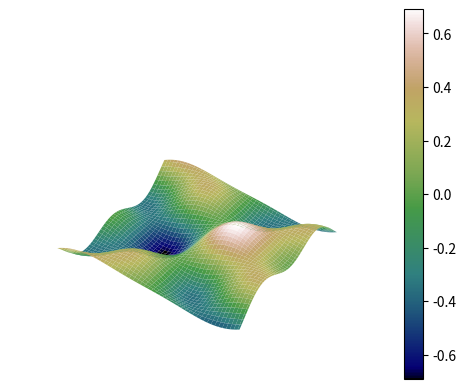

Python code for this plot:
import numpy as np
import matplotlib.pyplot as plt

show_axes = False

# generate data for a hilly landscape
x = np.linspace(-5, 5, 100)
y = np.linspace(-5, 5, 100)
x, y = np.meshgrid(x, y)
z = 0.5 * np.sin(0.5 * x) * np.cos(0.5 * y) + 0.3 * np.sin(x) * np.cos(y)

fig = plt.figure()
ax = fig.add_subplot(111, projection='3d')

surf = ax.plot_surface(x, y, z, cmap='gist_earth')

fig.colorbar(surf)

if show_axes:
    ax.set_xlabel('X axis')
    ax.set_ylabel('Y axis')
    ax.set_zlabel('Z axis')
else:
    ax.set_axis_off()

z_max = np.max(z)
ax.set_zlim(-z_max, 5 * z_max)

plt.show()
